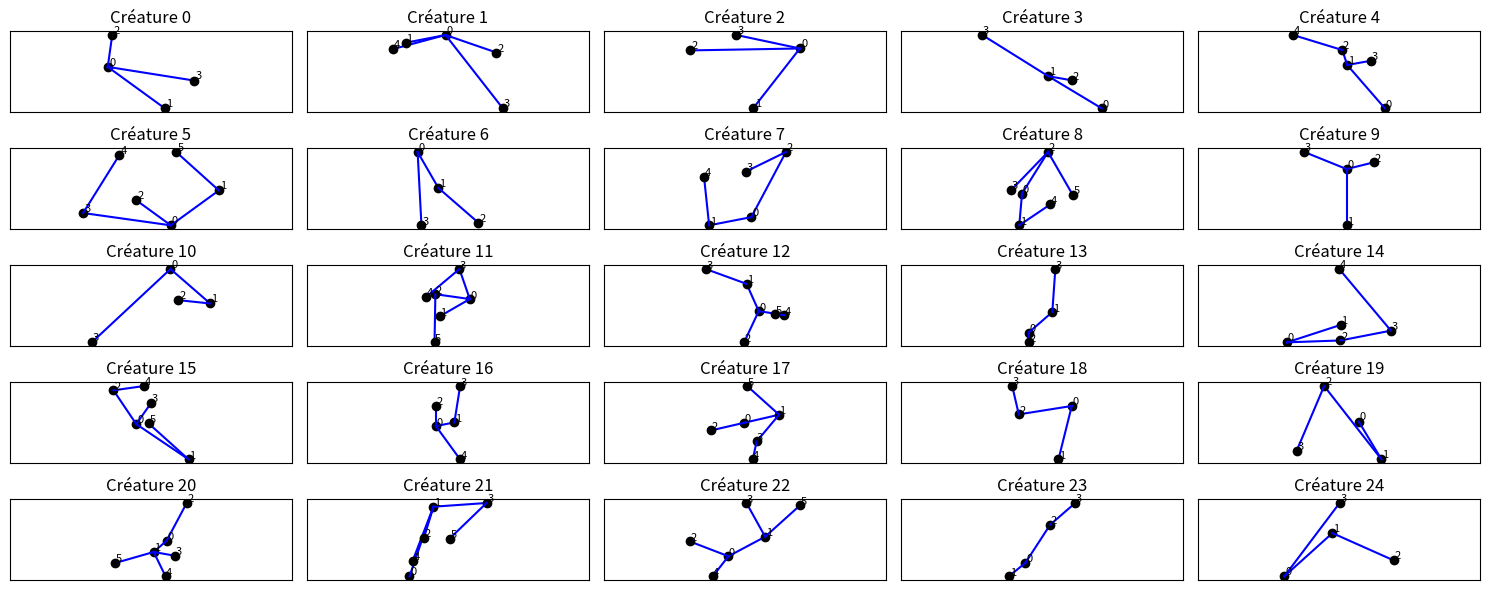

Recreate this plot in Python.
import numpy as np
import matplotlib.pyplot as plt
import random
import math
import json


LENGTH = 70
NOMBRE_DE_CREATURES = 100

def point_exists(new_pos, positions, tol=1e-6):
    """Fonction qui vérifie si le point new_pos recouvre un point déjà existant (vrai si recouvrement)"""
    for p in positions:
        if np.linalg.norm(np.array(new_pos) - np.array(p)) < tol:
            return True
    return False

def croisement(positions, connections, new_pos, base_index):
    """Vérifie si le segment [base_index - new_pos] croise un autre segment existant.
    Renvoie True s'il y a croisement, False sinon."""
    point1 = (positions[base_index][0], positions[base_index][1])
    point2 = (new_pos[0], new_pos[1])

    new_segment = (point1, point2)

    liste_segments = []
    for i in range(len(connections)):
        for j in range(i):
            if connections[i][j] != 0:
                # Éviter les segments liés à base_index
                if i == base_index or j == base_index:
                    continue
                segment = ((positions[i][0], positions[i][1]), (positions[j][0], positions[j][1]))
                liste_segments.append(segment)

    for seg in liste_segments:
        if croisement_segments(new_segment, seg):
            return True

    return False

def croisement_segments(segment1, segment2):
    """Vérifie si deux segments se croisent.
    Renvoie True s'il y a croisement."""
    p1, p2 = segment1
    p3, p4 = segment2
    x1, y1 = p1
    x2, y2 = p2
    x3, y3 = p3
    x4, y4 = p4

    #Test d'égalité de point - si les segments partent du même point ils ne se croisent pas
    if (x1 == x3 and y1 == y3) or (x1 == x4 and y1 == y4) :
        return False

    #Coefficients de la droite AB
    a1, b1 = y2 - y1, x1 - x2
    c1 = -(a1 * x1 + b1 * y1)

    #Coefficients de la droite CD
    a2, b2 = y4 - y3, x3 - x4
    c2 = -(a2 * x3 + b2 * y3)

    #Test des produits croisés
    d1 = a1 * x3 + b1 * y3 + c1
    d2 = a1 * x4 + b1 * y4 + c1
    d3 = a2 * x1 + b2 * y1 + c2
    d4 = a2 * x2 + b2 * y2 + c2

    if d1 * d2 <= 0 and d3 * d4 <= 0:
        return True  #Croisement détecté

    return False  #Pas de croisement détecté


def create_random_creature():
    num_points = random.randint(4, 6)
    positions = [[0, 0]]
    connections = [[0]]  #Matrice d'adjacence (de distances)
    i = 0
    
    while i < num_points - 1 :
        base_index = random.randint(0, len(positions) - 1)

        #Distribution gaussienne des longueurs des segments
        randomized_length = random.gauss(LENGTH, LENGTH/3)

        angle = random.randint(1,360)
        angle_rad = math.radians(angle)
        dy = randomized_length * math.sin(angle_rad)
        dx = randomized_length * math.cos(angle_rad)


        # Nouvelle position candidate
        new_pos = [positions[base_index][0] + dx, positions[base_index][1] + dy]
        
        #Eviter les croisements
        if croisement(positions, connections, new_pos, base_index):
            continue

        positions.append(new_pos)

        # Mettre à jour matrice de distances
        for row in connections:
            row.append(0)
        new_row = [0] * len(positions)
        new_row[base_index] = randomized_length
        connections[base_index][len(positions) - 1] = randomized_length
        connections.append(new_row)
        i += 1

    # Conversion en numpy
    pos_array = np.array(positions)
    dist_array = np.array(connections)
    return (pos_array, dist_array)

def is_symmetric(matrix):
    return np.array_equal(matrix, matrix.T)

def distances_match(positions, distance_matrix):
    n = len(positions)
    for i in range(n):
        for j in range(n):
            if distance_matrix[i, j] != 0:
                actual_dist = round(np.linalg.norm(positions[i] - positions[j]), 5)
                if abs(actual_dist - distance_matrix[i, j]) > 0.01:
                    return False
    return True

def is_valid_creature(positions, distance_matrix):
    return is_symmetric(distance_matrix) and distances_match(positions, distance_matrix)


creatures_tot = {}
for i in range(NOMBRE_DE_CREATURES):
    pos, dist = create_random_creature()
    creatures_tot[i] = [pos, dist]

fig, axes = plt.subplots(5, 5, figsize=(15, 6))
axes = axes.flatten()

for i, ax in enumerate(axes):
    pos, dist = creatures_tot[i]
    for j in range(len(pos)):
        x, y = pos[j]
        ax.plot(x, y, 'ko')
        ax.text(x + 1, y + 1, str(j), fontsize=8)
        for k in range(j+1, len(pos)):
            if dist[j][k] != 0:
                x2, y2 = pos[k]
                ax.plot([x, x2], [y, y2], 'b-')

    ax.set_title(f"Créature {i}")
    ax.axis('equal')
    ax.set_xticks([])
    ax.set_yticks([])
    ax.grid(True)

plt.tight_layout()
plt.show()

MIN_TICKS = 50
MAX_TICKS = 60
MIN_N_MOVEMENTS = 10
MAX_N_MOVEMENTS = 20
MIN_FORCE_MUSC = -1000
MAX_FORCE_MUSC = 1000

def adn_longueur_segment(creature):
    """Modifie la longueur d'un segment (entre deux points connectés) de la créature.
    Ne modifie la créature que si la nouvelle configuration est valide (sans croisement), sinon la créature reste la même."""
    positions, connections, forces = creature[0], creature[1], creature[2]
    n = len(positions)

    # Choisir un sommet k, puis un voisin i (on suppose que k a toujours au moins un voisin)
    k = random.randint(0, n - 1)
    voisins = [j for j in range(n) if connections[k][j] != 0]
    i = random.choice(voisins)

    # Vecteur du segment ik
    vec = np.array(positions[k]) - np.array(positions[i])
    current_length = np.linalg.norm(vec)

    # Nouvelle longueur perturbée
    new_length = current_length + random.gauss(0, LENGTH / 2)

    direction = vec / current_length
    new_pos_k = np.array(positions[i]) + new_length * direction

    # Vérification de croisement avec les segments existants
    if croisement(positions, connections, new_pos_k, i):
        return creature

    # Appliquer la mutation
    positions[k] = new_pos_k.tolist()
    connections[k][i] = new_length
    connections[i][k] = new_length

    return (positions, connections, forces)


def adn_changement_amplitude_force(creature):
    """Modifie les forces appliquées au cours d'un cycle.
    Prend en argument une créature [positions, matrice, forces] et renvoie une créature avec des forces au même moment mais de valeur différente"""
    forces = np.zeros(np.shape(creature[2]))

    for noeud in range(len(creature[2])):
        for index, force in enumerate(creature[2][noeud]) :
            if force.any() != 0. :
                forces[noeud][index] = force * random.randint(-200, 200) / 100
    return([creature[0], creature[1], forces])



def adn_changement_ordre_force(creature):
    """Modifie l'ordre dans lequel les forces du cycle s'appliquent sur les noeuds.
    Prend en argument une créature [positions, matrice, forces] et renvoie une créature avec des forces de même amplitude mais pas au même moment"""
    forces = np.zeros(np.shape(creature[2]))

    for noeud in range(len(creature[2])):
        liste_forces = [force for force in creature[2][noeud] if force.any() != 0]
        indices = random.sample([k for k in range(len(creature[2][0]))], len(liste_forces))
        for i in indices :
            forces[noeud][i] = liste_forces.pop()
    return([creature[0], creature[1], forces])





def adn_ajout_segment(creature):
    """Ajoute un nouveau noeud (et donc un segment) à la créature si possible.
    Prend en argument une créature [positions, matrice, forces] et renvoie une créature (avec un noeud de plus)
    On tente 10 fois de placer un nouveau segment (avec 10 positions différentes), si on a 10 échecs on abandonne en renvoyant la créature telle quelle"""
    
    max_iterations = 10
    positions = creature[0]
    connections = creature[1]
    forces = creature[2]

    while max_iterations > 0 :
        randomized_length = random.gauss(LENGTH, LENGTH/3)
        sommet = random.randint(0, len(creature[0]) - 1)

        angle = random.randint(1,360)
        angle_rad = math.radians(angle)
        dy = randomized_length * math.sin(angle_rad)
        dx = randomized_length * math.cos(angle_rad)

        # Nouvelle position candidate
        new_pos = [creature[0][sommet][0] + dx, creature[0][sommet][1] + dy]
        
        #Eviter les croisements
        if croisement(creature[0], creature[1], new_pos, sommet):
            max_iterations = max_iterations - 1
            continue
        
        positions = np.concatenate([positions, [new_pos]])
        
        # Mettre à jour matrice de distances
        connections = np.array([np.append(connections[k], 0) for k in range(len(connections))])
        
            
        new_row = [0] * len(positions)
        new_row[sommet] = randomized_length
        
        connections = np.concatenate([connections, [new_row]])

        connections[sommet][-1] = randomized_length
        max_iterations = 0
    return ([positions, connections, forces])


def adn_suppression_segment(creature):
    """Retire le dernier noeud (et donc un segment) de la créature.
    Prend en argument une créature [positions, matrice, forces] et renvoie une créature (avec un noeud de moins)"""
    
    positions = creature[0]
    connections = creature[1]
    forces = creature[2]
    n = len(positions)

    print(connections, positions)

    positions = positions[:-1]
    
    # Mettre à jour matrice de distances
    connections = connections[:-1, :-1]
    
    print(connections, positions)
    return ([positions, connections, forces])



pos, dist = create_random_creature()
creature_test = [pos, dist]
n = len(pos) # Nombre de noeuds
ticks = random.randint(MIN_TICKS, MAX_TICKS) # Nombre de ticks pour un cycle
force_musc = np.zeros((n,ticks,2))
mask = np.zeros((n, ticks), dtype=bool) # On prépare un masque
for i in range(n):
    n_movements = np.random.randint(MIN_N_MOVEMENTS, MAX_N_MOVEMENTS) # Nombre de mouvements dans un cycle pour le noeud i
    mask[i, np.random.choice(ticks, size=n_movements, replace=False)] = True
force_musc[mask] = MIN_FORCE_MUSC + (MAX_FORCE_MUSC - MIN_FORCE_MUSC) * np.random.random((mask.sum(),2))
creature_test.append(force_musc)

creature_test_heritee = adn_suppression_segment(creature_test)


def afficher_creature(ax, positions, connections, color='b', title=""):
    """Affiche une créature sur un axe donné."""
    n = len(positions)
    for i in range(n):
        x, y = positions[i]
        ax.plot(x, y, f'{color}o')  # Noeud
        ax.text(x + 2, y + 2, str(i), fontsize=8, color=color)
        for j in range(i+1, n):
            if connections[i][j] != 0:
                x2, y2 = positions[j]
                ax.plot([x, x2], [y, y2], f'{color}-')
    ax.set_title(title)
    ax.axis('equal')
    ax.set_xticks([])
    ax.set_yticks([])
    ax.grid(True)




# Nombre aléatoire de ticks par cycle, de mouvements par noeud dans un cycle, et de valeurs de force musculaire par noeud dans un cycle
for key, value in creatures_tot.items():
    n = len(value[0]) # Nombre de noeuds
    ticks = random.randint(MIN_TICKS, MAX_TICKS) # Nombre de ticks pour un cycle
    force_musc = np.zeros((n,ticks,2))
    mask = np.zeros((n, ticks), dtype=bool) # On prépare un masque
    for i in range(n):
        n_movements = np.random.randint(MIN_N_MOVEMENTS, MAX_N_MOVEMENTS) # Nombre de mouvements dans un cycle pour le noeud i
        mask[i, np.random.choice(ticks, size=n_movements, replace=False)] = True
    force_musc[mask] = MIN_FORCE_MUSC + (MAX_FORCE_MUSC - MIN_FORCE_MUSC) * np.random.random((mask.sum(),2))
    creatures_tot[key].append(force_musc)

with open("creatures_text.txt", "w", encoding = 'utf-8') as fichier_texte :
  for key, creature in creatures_tot.items() :
      fichier_texte.write(f"Créature n° {key} :\n\n")
      fichier_texte.write(f"Positions des noeuds : \n{creature[0]}\n\n\n")
      fichier_texte.write(f"Matrice d'adjacence avec distances : \n{creature[1]}\n\n\n")
      fichier_texte.write(f"Forces par noeud en fonction du temps : \n{creature[2]}\n\n\n")

with open("creatures.json", "w", encoding="utf-8") as f:
    json_creatures = []
    for key, creature in creatures_tot.items():
        # Convertir en listes natives
        pos = creature[0].tolist() if hasattr(creature[0], "tolist") else creature[0]
        mat = creature[1].tolist() if hasattr(creature[1], "tolist") else creature[1]
        forc = creature[2].tolist() if hasattr(creature[2], "tolist") else creature[2]
        json_creatures.append([key, pos, mat, forc])
    json.dump(json_creatures, f, indent=2)

with open("creatures_text.txt") as fichier_texte:
  print(fichier_texte.read())
